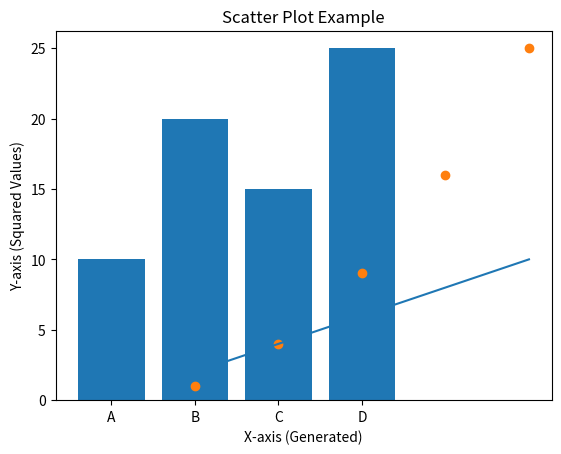

Generate this figure with matplotlib:
import matplotlib.pyplot as plt  # Importing matplotlib for data visualization

# Example 1: Creating a simple line plot
# Data structure: list
# This method demonstrates how to create a line plot using matplotlib.
x = [1, 2, 3, 4, 5]  # X-axis values (list)
y = [2, 4, 6, 8, 10]  # Y-axis values (list)
plt.plot(x, y)  # Method 1: plt.plot() for line plot
plt.title("Line Plot Example")  # Adding title
plt.xlabel("X-axis")  # Adding X-axis label
plt.ylabel("Y-axis")  # Adding Y-axis label
plt.show()  # Display the plot

# Example 2: Creating a bar chart
# Conditional statement: only create the bar chart if the data list is not empty
categories = ["A", "B", "C", "D"]
values = [10, 20, 15, 25]
if categories and values:  # Conditional to check if data exists
    plt.bar(categories, values)  # Method 2: plt.bar() for bar chart
    plt.title("Bar Chart Example")
    plt.xlabel("Categories")
    plt.ylabel("Values")
    plt.show()

# Example 3: Creating a scatter plot with a loop
# This method demonstrates creating a scatter plot using matplotlib.
# Loop: Generate data points for the scatter plot
scatter_x = []
scatter_y = []
for i in range(1, 6):  # Adding values to lists using a loop
    scatter_x.append(i)
    scatter_y.append(i**2)

plt.scatter(scatter_x, scatter_y)  # Method 3: plt.scatter() for scatter plot
plt.title("Scatter Plot Example")
plt.xlabel("X-axis (Generated)")
plt.ylabel("Y-axis (Squared Values)")
plt.show()

# Additional Data Structure: Set to store unique categories
unique_categories = set(categories)
print("Unique categories (using a set):", unique_categories)

